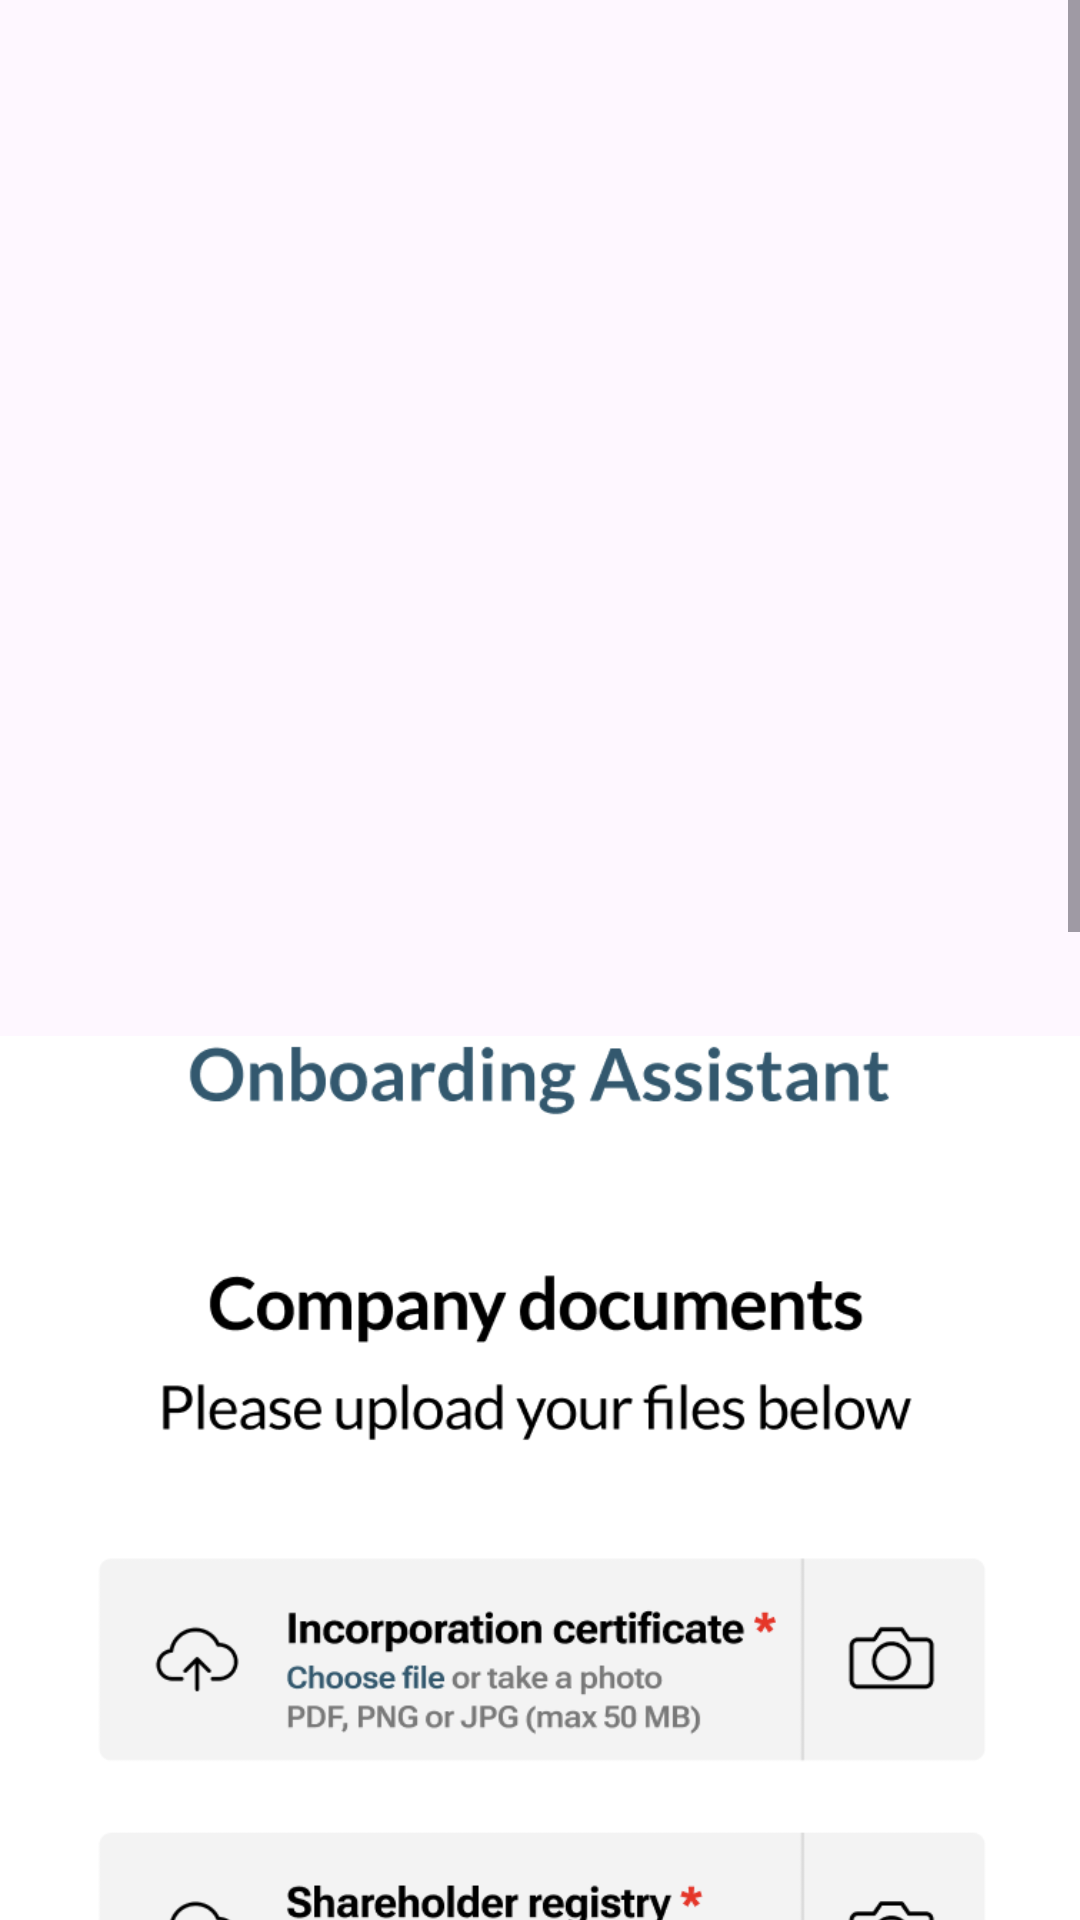

Here is an Android app screen rendered from its layout file. Give the layout XML and the strings, colors and styles it references.
<!-- AndroidManifest.xml: application theme Theme.BocHackathonAndroid -->
<!-- res/layout/fragment_company_documents.xml -->
<?xml version="1.0" encoding="utf-8"?>
<androidx.constraintlayout.widget.ConstraintLayout xmlns:android="http://schemas.android.com/apk/res/android"
    xmlns:app="http://schemas.android.com/apk/res-auto"
    xmlns:tools="http://schemas.android.com/tools"
    android:layout_width="match_parent"
    android:layout_height="match_parent"
    tools:context=".ui.company_documents.CompanyDocumentsFragment">

    <ScrollView
        android:layout_width="match_parent"
        android:layout_height="wrap_content"
        app:layout_constraintBottom_toBottomOf="parent"
        app:layout_constraintEnd_toEndOf="parent"
        app:layout_constraintStart_toStartOf="parent"
        app:layout_constraintTop_toTopOf="parent">

        <androidx.constraintlayout.widget.ConstraintLayout
            android:layout_width="match_parent"
            android:layout_height="match_parent">


            <ImageView
                android:layout_width="wrap_content"
                android:layout_height="wrap_content"
                android:src="@drawable/company_documents"
                app:layout_constraintBottom_toBottomOf="parent"
                app:layout_constraintEnd_toEndOf="parent"
                app:layout_constraintStart_toStartOf="parent"
                app:layout_constraintTop_toTopOf="parent" />
        </androidx.constraintlayout.widget.ConstraintLayout>
    </ScrollView>
</androidx.constraintlayout.widget.ConstraintLayout>
<!-- resources referenced by this layout -->
<resources>
  <!-- drawable company_documents: png bitmap (drawable, 128334 bytes) -->
  <style name="Theme.BocHackathonAndroid" parent="Base.Theme.BocHackathonAndroid" />
  <style name="Base.Theme.BocHackathonAndroid" parent="Theme.Material3.DayNight.NoActionBar">
          
          
      </style>
</resources>
